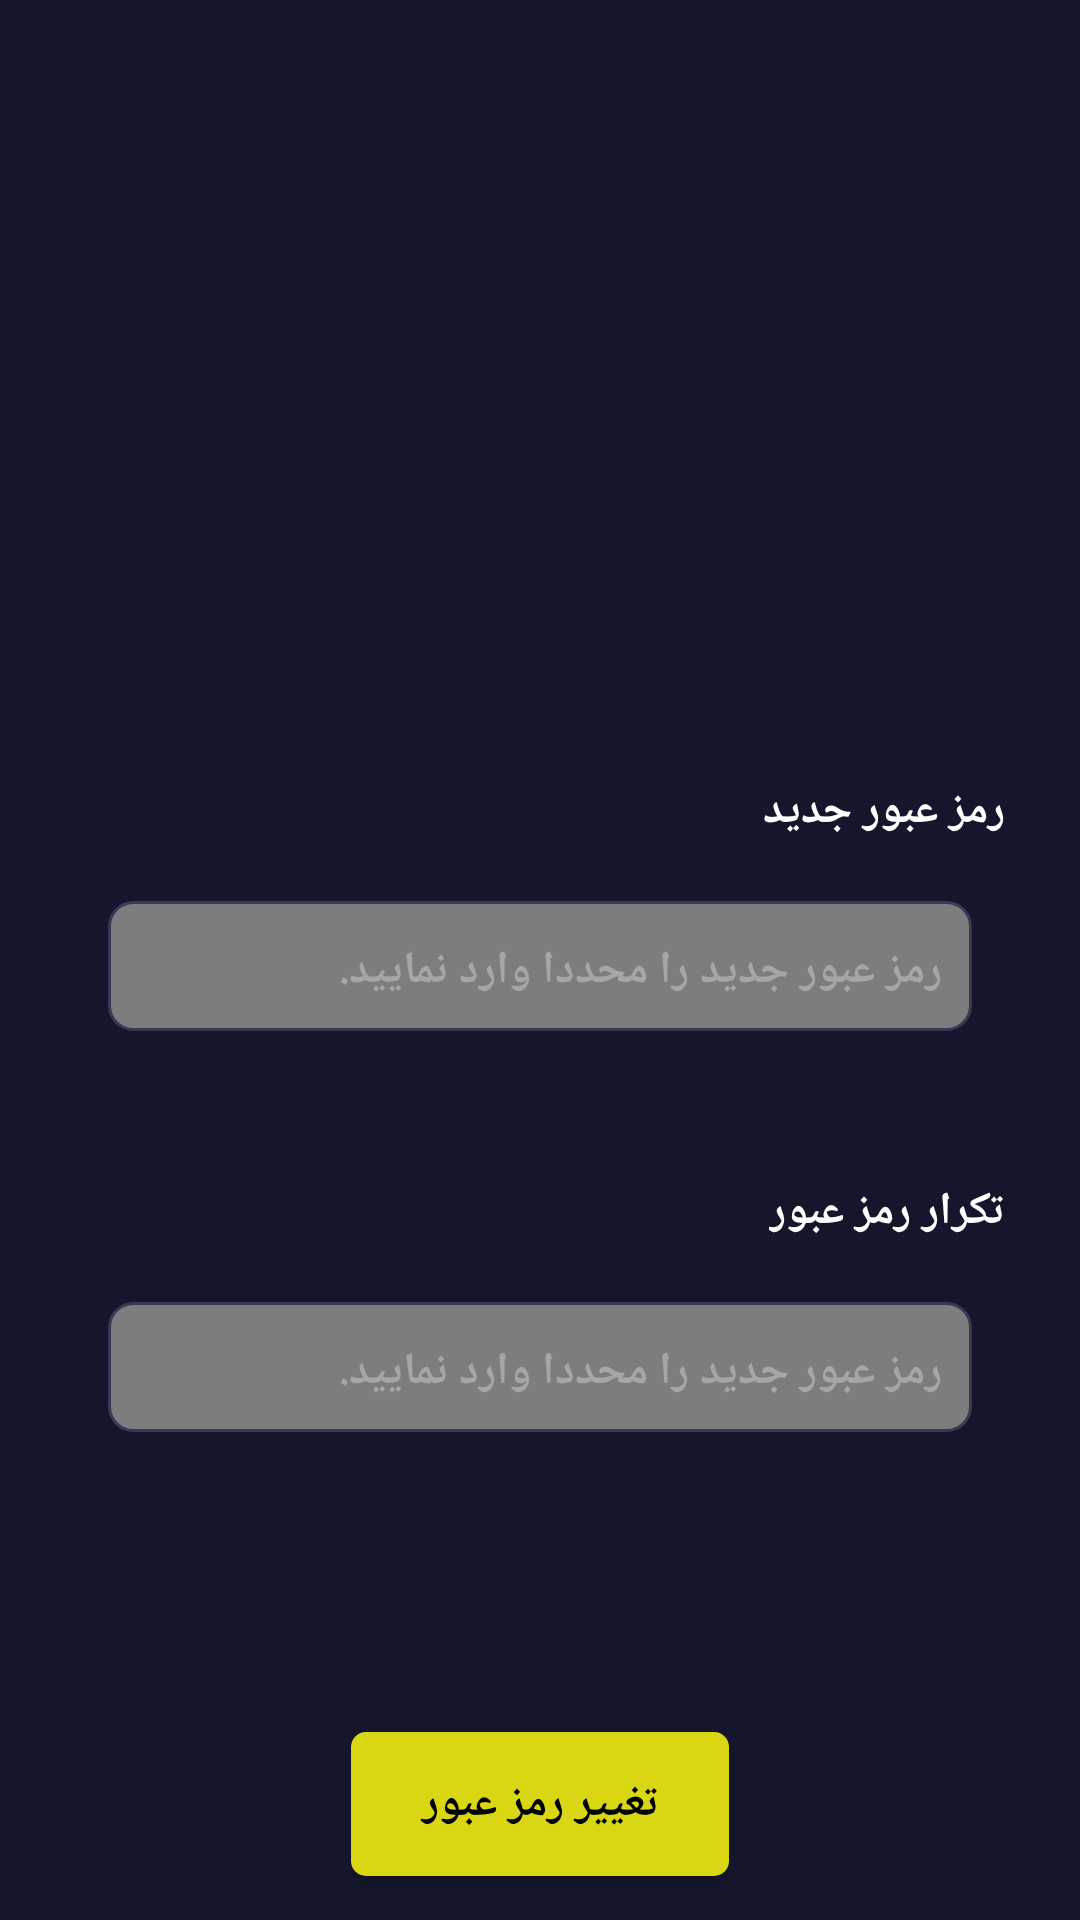

The Android layout XML behind this screen, and the referenced resources:
<!-- AndroidManifest.xml: application theme Theme.KotlinProject -->
<!-- res/layout/stp_three_new_password.xml -->
<?xml version="1.0" encoding="utf-8"?>
<androidx.constraintlayout.widget.ConstraintLayout xmlns:android="http://schemas.android.com/apk/res/android"
    xmlns:app="http://schemas.android.com/apk/res-auto"
    xmlns:tools="http://schemas.android.com/tools"
    android:layout_width="match_parent"
    android:layout_height="match_parent"
    android:background="@color/dark_blue"
    tools:context=".Activities.ForgetPassword.Stp_Three_NewPassword">

    <ImageView
        android:id="@+id/iv_logo_stp_three_new_password"
        android:layout_width="0dp"
        android:layout_height="0dp"
        app:layout_constraintTop_toTopOf="parent"
        app:layout_constraintHeight_percent="0.25"
        app:layout_constraintRight_toRightOf="parent"
        app:layout_constraintLeft_toLeftOf="parent"/>

    <TextView
        android:id="@+id/tv_title_change_password_stp_three"
        android:layout_width="wrap_content"
        android:layout_height="wrap_content"
        android:textColor="@color/white"
        android:text="@string/tv_title_new_password"
        android:textSize="@dimen/font_15sp"
        android:textStyle="bold"
        android:layout_marginTop="@dimen/margin_100dp"
        android:layout_marginRight="@dimen/margin_25dp"
        app:layout_constraintTop_toBottomOf="@id/iv_logo_stp_three_new_password"
        app:layout_constraintRight_toRightOf="parent"/>


    <EditText
        android:id="@+id/et_change_password_stp_three_"
        android:layout_width="0dp"
        android:layout_height="wrap_content"
        android:layout_marginTop="@dimen/margin_20dp"
        android:textStyle="bold"
        android:textSize="@dimen/font_15sp"
        android:textColor="@color/white"
        android:hint="@string/hint_confirm_change_password"
        android:textColorHint="@color/gray_a7a6a6"
        android:background="@drawable/bg_et"
        android:paddingBottom="@dimen/padding_10dp"
        android:paddingRight="@dimen/padding_10dp"
        android:paddingTop="@dimen/padding_13dp"
        android:paddingLeft="@dimen/padding_10dp"
        android:inputType="number"
        app:layout_constraintTop_toBottomOf="@id/tv_title_change_password_stp_three"
        app:layout_constraintRight_toRightOf="parent"
        app:layout_constraintLeft_toLeftOf="parent"
        app:layout_constraintWidth_percent="0.8"/>

    <TextView
        android:id="@+id/tv_title_confirm_change_password_stp_three"
        android:layout_width="wrap_content"
        android:layout_height="wrap_content"
        android:textColor="@color/white"
        android:text="@string/tv_title_confirm_password"
        android:textSize="@dimen/font_15sp"
        android:textStyle="bold"
        android:layout_marginTop="@dimen/margin_50dp"
        android:layout_marginRight="@dimen/margin_25dp"
        app:layout_constraintTop_toBottomOf="@id/et_change_password_stp_three_"
        app:layout_constraintRight_toRightOf="parent"/>


    <EditText
        android:id="@+id/et_confirm_change_password_stp_three"
        android:layout_width="0dp"
        android:layout_height="wrap_content"
        android:layout_marginTop="@dimen/margin_20dp"
        android:textStyle="bold"
        android:textSize="@dimen/font_15sp"
        android:textColor="@color/white"
        android:hint="@string/hint_confirm_change_password"
        android:textColorHint="@color/gray_a7a6a6"
        android:background="@drawable/bg_et"
        android:paddingBottom="@dimen/padding_10dp"
        android:paddingRight="@dimen/padding_10dp"
        android:paddingTop="@dimen/padding_13dp"
        android:paddingLeft="@dimen/padding_10dp"
        android:inputType="number"
        app:layout_constraintTop_toBottomOf="@id/tv_title_confirm_change_password_stp_three"
        app:layout_constraintRight_toRightOf="parent"
        app:layout_constraintLeft_toLeftOf="parent"
        app:layout_constraintWidth_percent="0.8"/>

    <Button
        android:id="@+id/btn_change_password"
        android:layout_width="0dp"
        android:layout_height="wrap_content"
        android:background="@drawable/bg_btn"
        android:text="@string/tv_title_change_password"
        android:textColor="@color/black"
        android:textSize="@dimen/font_15sp"
        android:textStyle="bold"
        android:layout_marginTop="@dimen/margin_100dp"
        android:paddingLeft="@dimen/padding_10dp"
        android:paddingRight="@dimen/padding_10dp"
        app:layout_constraintWidth_percent="0.35"
        app:layout_constraintTop_toBottomOf="@id/et_confirm_change_password_stp_three"
        app:layout_constraintRight_toRightOf="parent"
        app:layout_constraintLeft_toLeftOf="parent"/>


</androidx.constraintlayout.widget.ConstraintLayout>
<!-- resources referenced by this layout -->
<resources>
  <color name="black">#FF000000</color>
  <color name="dark_blue">#15162C</color>
  <color name="gray_a7a6a6">#a7a6a6</color>
  <color name="white">#FFFFFFFF</color>
  <dimen name="font_15sp">15sp</dimen>
  <dimen name="margin_100dp">100dp</dimen>
  <dimen name="margin_20dp">20dp</dimen>
  <dimen name="margin_25dp">25dp</dimen>
  <dimen name="margin_50dp">50dp</dimen>
  <dimen name="padding_10dp">10dp</dimen>
  <dimen name="padding_13dp">13dp</dimen>
  <!-- drawable bg_btn (drawable) -->
  <?xml version="1.0" encoding="utf-8"?>
  <shape xmlns:android="http://schemas.android.com/apk/res/android"
      android:shape="rectangle">
  
      <solid
          android:color="@color/yellow_logo"/>
  
     <corners
         android:radius="5dp"/>
  
  </shape>
  <!-- drawable bg_et (drawable) -->
  <?xml version="1.0" encoding="utf-8"?>
  <shape xmlns:android="http://schemas.android.com/apk/res/android"
      android:shape="rectangle">
  
      <solid android:color="@color/gray_7d7d7d"/>
  
      <stroke android:color="@color/mid_blue"
          android:width="1dp"/>
  
      <corners android:radius="8dp"/>
  
  
  </shape>
  <string name="hint_confirm_change_password">رمز عبور جدید را محددا وارد نمایید.</string>
  <string name="tv_title_change_password">تغییر رمز عبور</string>
  <string name="tv_title_confirm_password">تکرار رمز عبور</string>
  <string name="tv_title_new_password">رمز عبور جدید</string>
  <style name="Theme.KotlinProject" parent="Theme.AppCompat.DayNight.NoActionBar">
          
          <item name="colorPrimary">@color/dark_blue</item>
          <item name="colorPrimaryVariant">@color/dark_blue</item>
          <item name="colorOnPrimary">@color/white</item>
          
          <item name="colorSecondary">@color/teal_200</item>
          <item name="colorSecondaryVariant">@color/dark_blue</item>
          <item name="colorOnSecondary">@color/white</item>
  
          
          <item name="android:statusBarColor" tools:targetApi="l">?attr/colorPrimaryVariant</item>
          
      </style>
  <color name="yellow_logo">#d9d613</color>
  <color name="gray_7d7d7d">#7d7d7d</color>
  <color name="mid_blue">#383957</color>
  <color name="teal_200">#FF03DAC5</color>
</resources>
